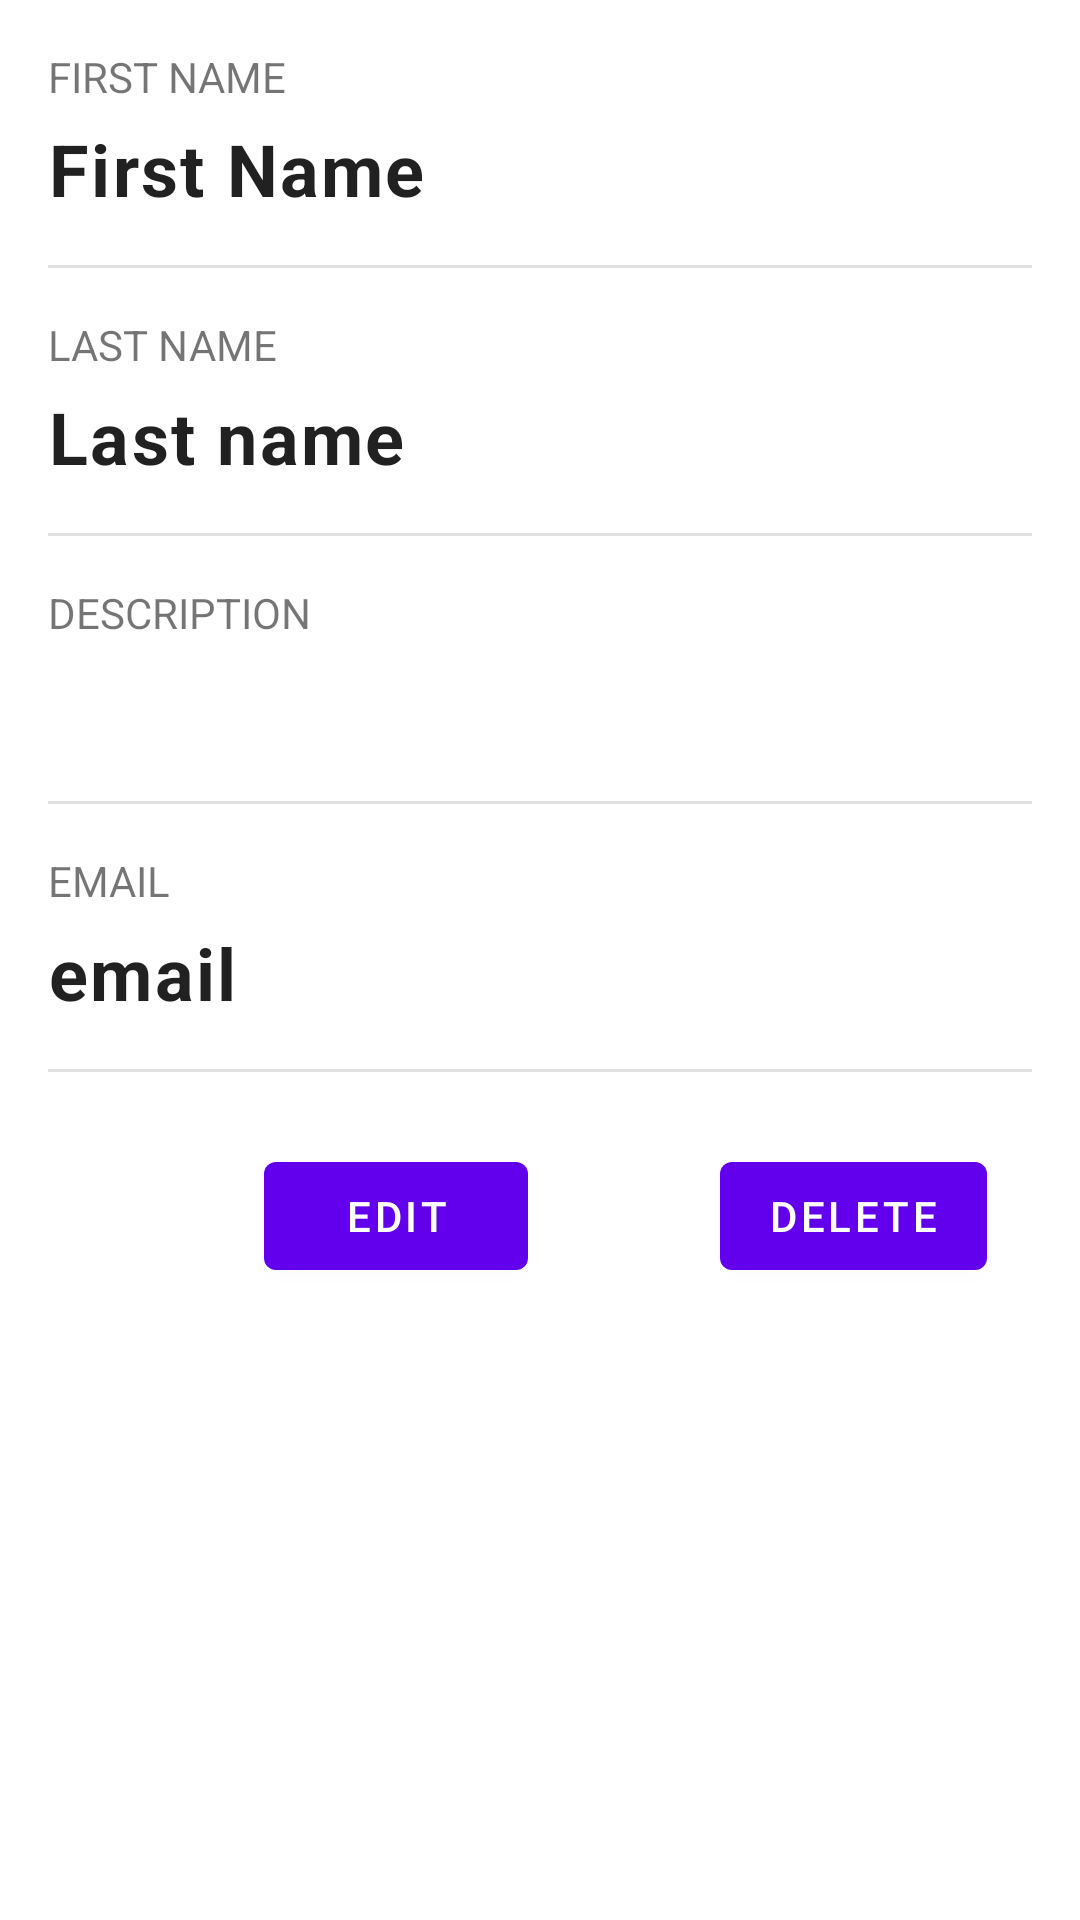

Here is an Android app screen rendered from its layout file. Give the layout XML and the strings, colors and styles it references.
<!-- AndroidManifest.xml: application theme Theme.MyApplication -->
<!-- res/layout/fragment_user_details.xml -->
<?xml version="1.0" encoding="utf-8"?>
<androidx.constraintlayout.widget.ConstraintLayout
    xmlns:android="http://schemas.android.com/apk/res/android"
    xmlns:app="http://schemas.android.com/apk/res-auto"
    xmlns:tools="http://schemas.android.com/tools"
    android:layout_width="match_parent"
    android:layout_height="match_parent"
    tools:context=".activities.userslist.UsersListActivity"
    android:orientation="vertical"
    android:padding="16sp">


    <LinearLayout
        android:id="@+id/user_details_layout"
        android:layout_width="match_parent"
        android:layout_height="wrap_content"
        android:orientation="vertical"
        app:layout_constraintTop_toTopOf="parent"
        tools:layout_editor_absoluteX="16dp">

        <TextView
            android:id="@+id/txtFirstName"
            android:layout_width="wrap_content"
            android:layout_height="wrap_content"
            android:text="First name"
            android:textAllCaps="true"
            app:layout_constraintStart_toStartOf="parent"
            app:layout_constraintTop_toTopOf="parent" />

        <TextView
            android:id="@+id/textFirstName"
            style="@style/Widget.Cupcake.TextView.OrderSummary"
            android:layout_width="wrap_content"
            android:layout_height="wrap_content"
            android:layout_marginTop="5dp"
            android:text="First Name"
            android:textSize="24sp"
            android:textStyle="bold"
            app:layout_constraintStart_toStartOf="@+id/txtFirstName"
            app:layout_constraintTop_toBottomOf="@+id/txtFirstName" />

        <View
            android:id="@+id/divider1"
            style="@style/Widget.Cupcake.Divider"
            android:layout_width="match_parent"
            android:layout_height="1dp"
            android:layout_marginTop="16dp"
            android:layout_marginBottom="16dp" />

        <TextView
            android:id="@+id/txtLastName"
            android:layout_width="wrap_content"
            android:layout_height="wrap_content"
            android:text="last name"
            android:textAllCaps="true" />

        <TextView
            android:id="@+id/textLastName"
            style="@style/Widget.Cupcake.TextView.OrderSummary"
            android:layout_width="wrap_content"
            android:layout_height="wrap_content"
            android:layout_marginTop="5dp"
            android:text="Last name"
            android:textSize="24sp"
            android:textStyle="bold" />

        <View
            android:id="@+id/divider2"
            style="@style/Widget.Cupcake.Divider"
            android:layout_width="match_parent"
            android:layout_height="1dp"
            android:layout_marginTop="16dp"
            android:layout_marginBottom="16dp" />

        <TextView
            android:id="@+id/txtDescription"
            android:layout_width="wrap_content"
            android:layout_height="wrap_content"
            android:text="Description"
            android:textAllCaps="true" />

        <TextView
            android:id="@+id/textDescription"
            style="@style/Widget.Cupcake.TextView.OrderSummary"
            android:layout_width="wrap_content"
            android:layout_height="wrap_content"
            android:layout_marginTop="5dp"
            android:textSize="24sp"
            android:textStyle="bold" />

        <View
            android:id="@+id/divider3"
            style="@style/Widget.Cupcake.Divider"
            android:layout_width="match_parent"
            android:layout_height="1dp"
            android:layout_marginTop="16dp"
            android:layout_marginBottom="16dp" />

        <TextView
            android:id="@+id/txtEmail"
            android:layout_width="wrap_content"
            android:layout_height="wrap_content"
            android:text="email"
            android:textAllCaps="true" />

        <TextView
            android:id="@+id/textEmail"
            style="@style/Widget.Cupcake.TextView.OrderSummary"
            android:layout_width="wrap_content"
            android:layout_height="wrap_content"
            android:layout_marginTop="5dp"
            android:text="email"
            android:textSize="24sp"
            android:textStyle="bold" />

        <View
            android:id="@+id/divider4"
            style="@style/Widget.Cupcake.Divider"
            android:layout_width="match_parent"
            android:layout_height="1dp"
            android:layout_marginTop="16dp"
            android:layout_marginBottom="16dp" />


    </LinearLayout>


    <Button
        android:id="@+id/edit_button"
        android:layout_width="wrap_content"
        android:layout_height="wrap_content"
        android:layout_marginStart="72dp"
        android:layout_marginTop="8dp"
        android:text="Edit"
        app:layout_constraintStart_toStartOf="parent"
        app:layout_constraintTop_toBottomOf="@+id/user_details_layout" />

    <Button
        android:id="@+id/delete_button"
        android:layout_width="wrap_content"
        android:layout_height="wrap_content"
        android:layout_marginStart="64dp"
        android:text="Delete"
        app:layout_constraintBottom_toBottomOf="@+id/edit_button"
        app:layout_constraintStart_toEndOf="@+id/edit_button" />

</androidx.constraintlayout.widget.ConstraintLayout>
<!-- resources referenced by this layout -->
<resources>
  <style name="Widget.Cupcake.Divider" parent="">
          <item name="android:background">?attr/dividerHorizontal</item>
      </style>
  <style name="Widget.Cupcake.TextView.OrderSummary" parent="Widget.MaterialComponents.TextView">
          <item name="android:textAppearance">?attr/textAppearanceBody1</item>
          <item name="android:textStyle">bold</item>
      </style>
  <style name="Theme.MyApplication" parent="Theme.MaterialComponents.DayNight.DarkActionBar">
          
          <item name="colorPrimary">@color/purple_500</item>
          <item name="colorPrimaryVariant">@color/purple_700</item>
          <item name="colorOnPrimary">@color/white</item>
          
          <item name="colorSecondary">@color/teal_200</item>
          <item name="colorSecondaryVariant">@color/teal_700</item>
          <item name="colorOnSecondary">@color/black</item>
          
          <item name="android:statusBarColor">?attr/colorPrimaryVariant</item>
          
      </style>
  <!-- not gathered from this repository: default colours our renderer supplied (Android Studio template values) -->
  <color name="purple_500">#FF6200EE</color>
  <color name="purple_700">#FF3700B3</color>
  <color name="teal_200">#FF03DAC5</color>
  <color name="teal_700">#FF018786</color>
  <color name="black">#FF000000</color>
  <color name="white">#FFFFFFFF</color>
</resources>
